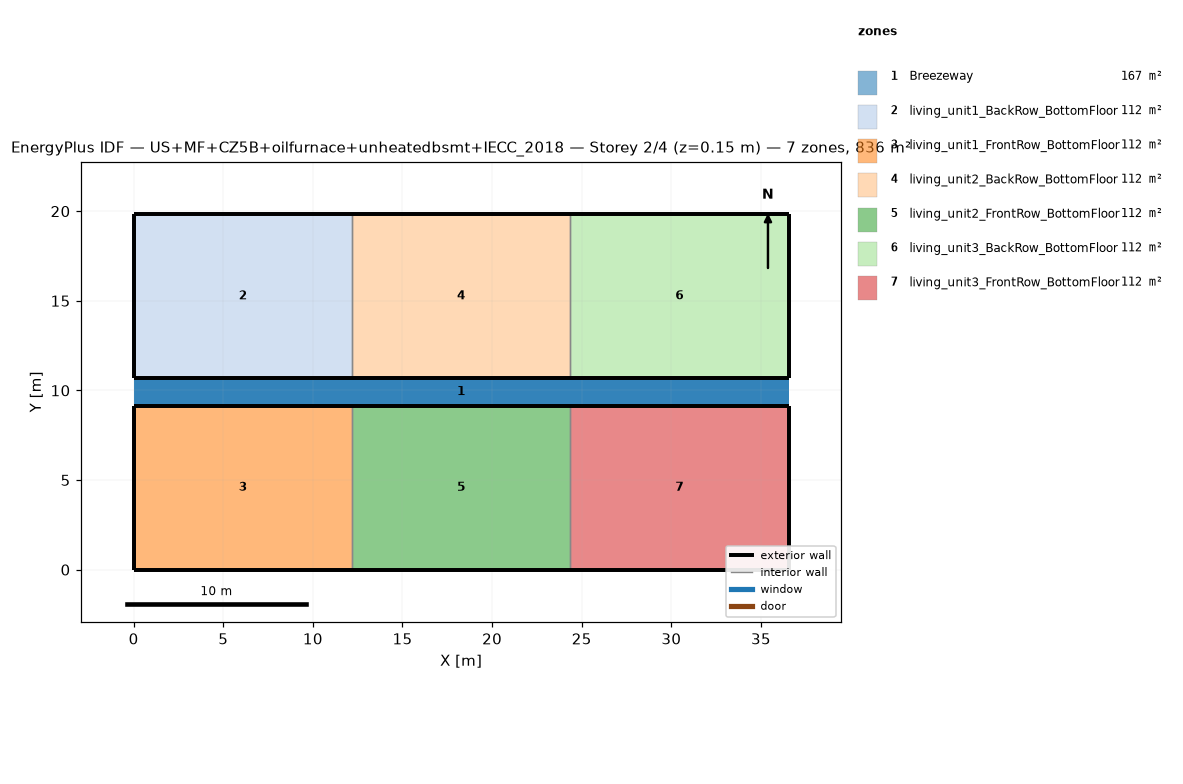
=== STOREY PLAN SPEC (per zone: floor XY polygon, exterior-wall plan segments, windows/doors) ===
zone 1: Breezeway  (167.0 m²)
  floor: (36.54, 9.16) (0.00, 9.16) (0.00, 10.68) (36.54, 10.68)
  floor: (36.54, 9.16) (0.00, 9.16) (0.00, 10.68) (36.54, 10.68)
  floor: (36.54, 9.16) (0.00, 9.16) (0.00, 10.68) (36.54, 10.68)
zone 2: living_unit1_BackRow_BottomFloor  (111.5 m²)
  floor: (12.18, 10.68) (0.00, 10.68) (0.00, 19.84) (12.18, 19.84)
  exterior wall: (0.00, 10.68) – (12.18, 10.68)  [12.2 m]
  exterior wall: (12.18, 19.84) – (0.00, 19.84)  [12.2 m]
  exterior wall: (0.00, 19.84) – (0.00, 10.68)  [9.2 m]
  interior walls: 1
zone 3: living_unit1_FrontRow_BottomFloor  (111.5 m²)
  floor: (12.18, 0.00) (0.00, 0.00) (0.00, 9.16) (12.18, 9.16)
  exterior wall: (0.00, 0.00) – (12.18, 0.00)  [12.2 m]
  exterior wall: (12.18, 9.16) – (0.00, 9.16)  [12.2 m]
  exterior wall: (0.00, 9.16) – (0.00, 0.00)  [9.2 m]
  interior walls: 1
zone 4: living_unit2_BackRow_BottomFloor  (111.5 m²)
  floor: (24.36, 10.68) (12.18, 10.68) (12.18, 19.84) (24.36, 19.84)
  exterior wall: (12.18, 10.68) – (24.36, 10.68)  [12.2 m]
  exterior wall: (24.36, 19.84) – (12.18, 19.84)  [12.2 m]
  interior walls: 2
zone 5: living_unit2_FrontRow_BottomFloor  (111.5 m²)
  floor: (24.36, 0.00) (12.18, 0.00) (12.18, 9.16) (24.36, 9.16)
  exterior wall: (12.18, 0.00) – (24.36, 0.00)  [12.2 m]
  exterior wall: (24.36, 9.16) – (12.18, 9.16)  [12.2 m]
  interior walls: 2
zone 6: living_unit3_BackRow_BottomFloor  (111.5 m²)
  floor: (36.54, 10.68) (24.36, 10.68) (24.36, 19.84) (36.54, 19.84)
  exterior wall: (24.36, 10.68) – (36.54, 10.68)  [12.2 m]
  exterior wall: (36.54, 10.68) – (36.54, 19.84)  [9.2 m]
  exterior wall: (36.54, 19.84) – (24.36, 19.84)  [12.2 m]
  interior walls: 1
zone 7: living_unit3_FrontRow_BottomFloor  (111.5 m²)
  floor: (36.54, 0.00) (24.36, 0.00) (24.36, 9.16) (36.54, 9.16)
  exterior wall: (24.36, 0.00) – (36.54, 0.00)  [12.2 m]
  exterior wall: (36.54, 0.00) – (36.54, 9.16)  [9.2 m]
  exterior wall: (36.54, 9.16) – (24.36, 9.16)  [12.2 m]
  interior walls: 1

=== DERIVED (storey summary) ===
Building: US+MF+CZ5B+oilfurnace+unheatedbsmt+IECC_2018
Storey: 2 of 4  (floor level z = 0.15 m)
Storey gross floor area: 836.2 m²
Zones on this storey: 7
  - Breezeway: floor 167.0 m²
  - living_unit1_BackRow_BottomFloor: floor 111.5 m²; exterior wall 33.5 m (86.9 m²); WWR 0.0%
  - living_unit1_FrontRow_BottomFloor: floor 111.5 m²; exterior wall 33.5 m (86.9 m²); WWR 0.0%
  - living_unit2_BackRow_BottomFloor: floor 111.5 m²; exterior wall 24.4 m (63.1 m²); WWR 0.0%
  - living_unit2_FrontRow_BottomFloor: floor 111.5 m²; exterior wall 24.4 m (63.1 m²); WWR 0.0%
  - living_unit3_BackRow_BottomFloor: floor 111.5 m²; exterior wall 33.5 m (86.9 m²); WWR 0.0%
  - living_unit3_FrontRow_BottomFloor: floor 111.5 m²; exterior wall 33.5 m (86.9 m²); WWR 0.0%
Zone adjacency (shared interzone walls):
  - living_unit1_BackRow_BottomFloor ↔ living_unit2_BackRow_BottomFloor
  - living_unit1_FrontRow_BottomFloor ↔ living_unit2_FrontRow_BottomFloor
  - living_unit2_BackRow_BottomFloor ↔ living_unit3_BackRow_BottomFloor
  - living_unit2_FrontRow_BottomFloor ↔ living_unit3_FrontRow_BottomFloor